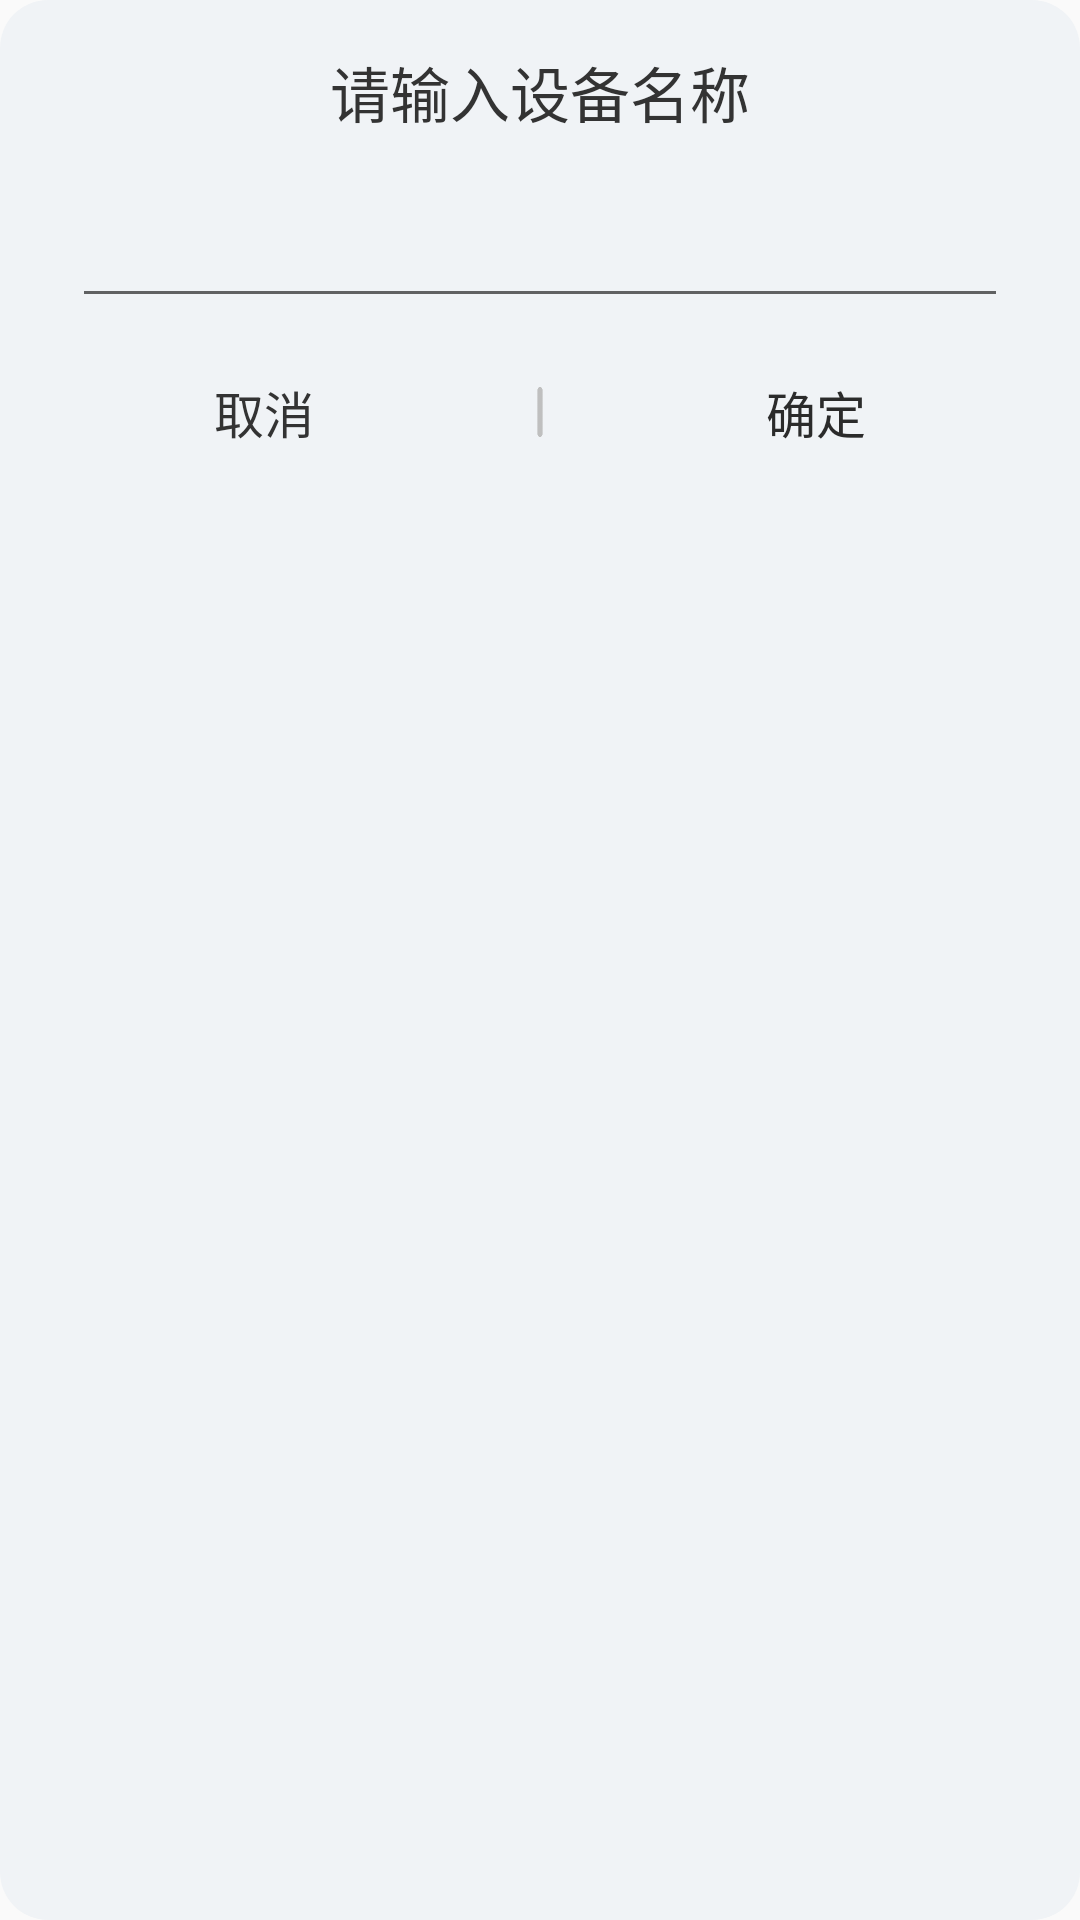

Produce the Android XML layout that renders to this screen, including the resource entries it uses.
<!-- AndroidManifest.xml: application theme Theme.Demo -->
<!-- res/layout/layout_custom_dialog_layout.xml -->
<?xml version="1.0" encoding="utf-8"?>
<RelativeLayout xmlns:android="http://schemas.android.com/apk/res/android"
    android:layout_width="match_parent"
    android:layout_height="wrap_content"
    xmlns:app="http://schemas.android.com/apk/res-auto"
    android:background="@drawable/bg_edit_name">

    <TextView
        android:id="@+id/tv_dialog_title"
        android:layout_width="match_parent"
        android:layout_height="wrap_content"
        android:text="@string/text_enter_device_name"
        android:gravity="center"
        android:textColor="#333"
        android:textSize="20sp" />

    <LinearLayout
        android:id="@+id/fl_dialog_content"
        android:layout_width="match_parent"
        android:layout_height="wrap_content"
        android:layout_below="@id/tv_dialog_title"
        android:gravity="center"
        android:minHeight="80dp"
        android:padding="8dp">

        <EditText
            android:id="@+id/et_device_name"
            android:layout_width="match_parent"
            android:layout_height="wrap_content"
            android:ellipsize="end"
            android:lineSpacingExtra="6dp"
            android:singleLine="true"
            android:textColor="#666"
            android:textSize="18sp" />
        <TextView
            android:layout_width="match_parent"
            android:layout_height="wrap_content"
            android:id="@+id/tv_text_setname"
            android:ellipsize="end"
            android:gravity="center"
            android:lineSpacingExtra="6dp"
            android:singleLine="true"
            android:textColor="#666"
            android:textSize="18sp"
            android:visibility="gone" />

    </LinearLayout>


    <LinearLayout
        android:layout_width="match_parent"
        android:layout_height="24dp"
        android:layout_below="@id/fl_dialog_content"
        android:orientation="horizontal">

        <TextView
            android:id="@+id/btn_cancel"
            android:layout_width="0dp"
            android:layout_height="match_parent"
            android:layout_weight="6"
            android:layout_gravity="center"
            android:text="@string/cancel"
            android:textAllCaps="false"
            android:gravity="center"
            android:textColor="#333"
            android:textSize="18sp"
            app:autoSizeTextType="uniform"/>


        <ImageView
            android:id="@+id/bt_set_name_ok"
            android:layout_width="40dp"
            android:layout_height="40dp"
            android:src="@drawable/dialog_vertical"
            android:padding="10dp"
            android:layout_gravity="center"
            android:scaleType="centerInside" />

        <TextView
            android:id="@+id/btn_confirm"
            android:layout_width="0dp"
            android:layout_height="match_parent"
            android:text="@string/confirm"
            android:layout_weight="6"
            android:gravity="center"
            android:layout_gravity="center"
            android:textAllCaps="false"
            android:textColor="#2B2B2B"
            android:textSize="18sp"
            app:autoSizeTextType="uniform"/>

    </LinearLayout>

</RelativeLayout>
<!-- resources referenced by this layout -->
<resources>
  <!-- drawable bg_edit_name (drawable) -->
  <?xml version="1.0" encoding="utf-8"?>
  <shape xmlns:android="http://schemas.android.com/apk/res/android">
      <solid android:color="#F0F3F6"/>
      <corners android:radius="16dp"/>
      <padding android:left="16dp" android:top="16dp" android:right="16dp" android:bottom="16dp"/>
  </shape>
  <!-- drawable dialog_vertical: png bitmap (drawable, 3356 bytes) -->
  <string name="cancel">取消</string>
  <string name="confirm">确定</string>
  <string name="text_enter_device_name">请输入设备名称</string>
  <style name="Theme.Demo" parent="Theme.MaterialComponents.DayNight.NoActionBar.Bridge">
          <item name="android:layoutDirection">ltr</item>
          
          <item name="android:statusBarColor">@color/fragment_background</item>
          
          <item name="colorPrimary">@color/purple_500</item>
          <item name="colorPrimaryVariant">@color/purple_700</item>
          <item name="colorOnPrimary">@color/white</item>
          
          <item name="colorSecondary">@color/teal_200</item>
          <item name="colorSecondaryVariant">@color/teal_700</item>
          <item name="colorOnSecondary">@color/black</item>
          
  
          
      </style>
  <color name="fragment_background">#E6ECF1</color>
  <color name="purple_500">#FF6200EE</color>
  <color name="purple_700">#FF3700B3</color>
  <color name="white">#FFFFFFFF</color>
  <color name="teal_200">#FF03DAC5</color>
  <color name="teal_700">#FF018786</color>
  <color name="black">#FF000000</color>
</resources>
